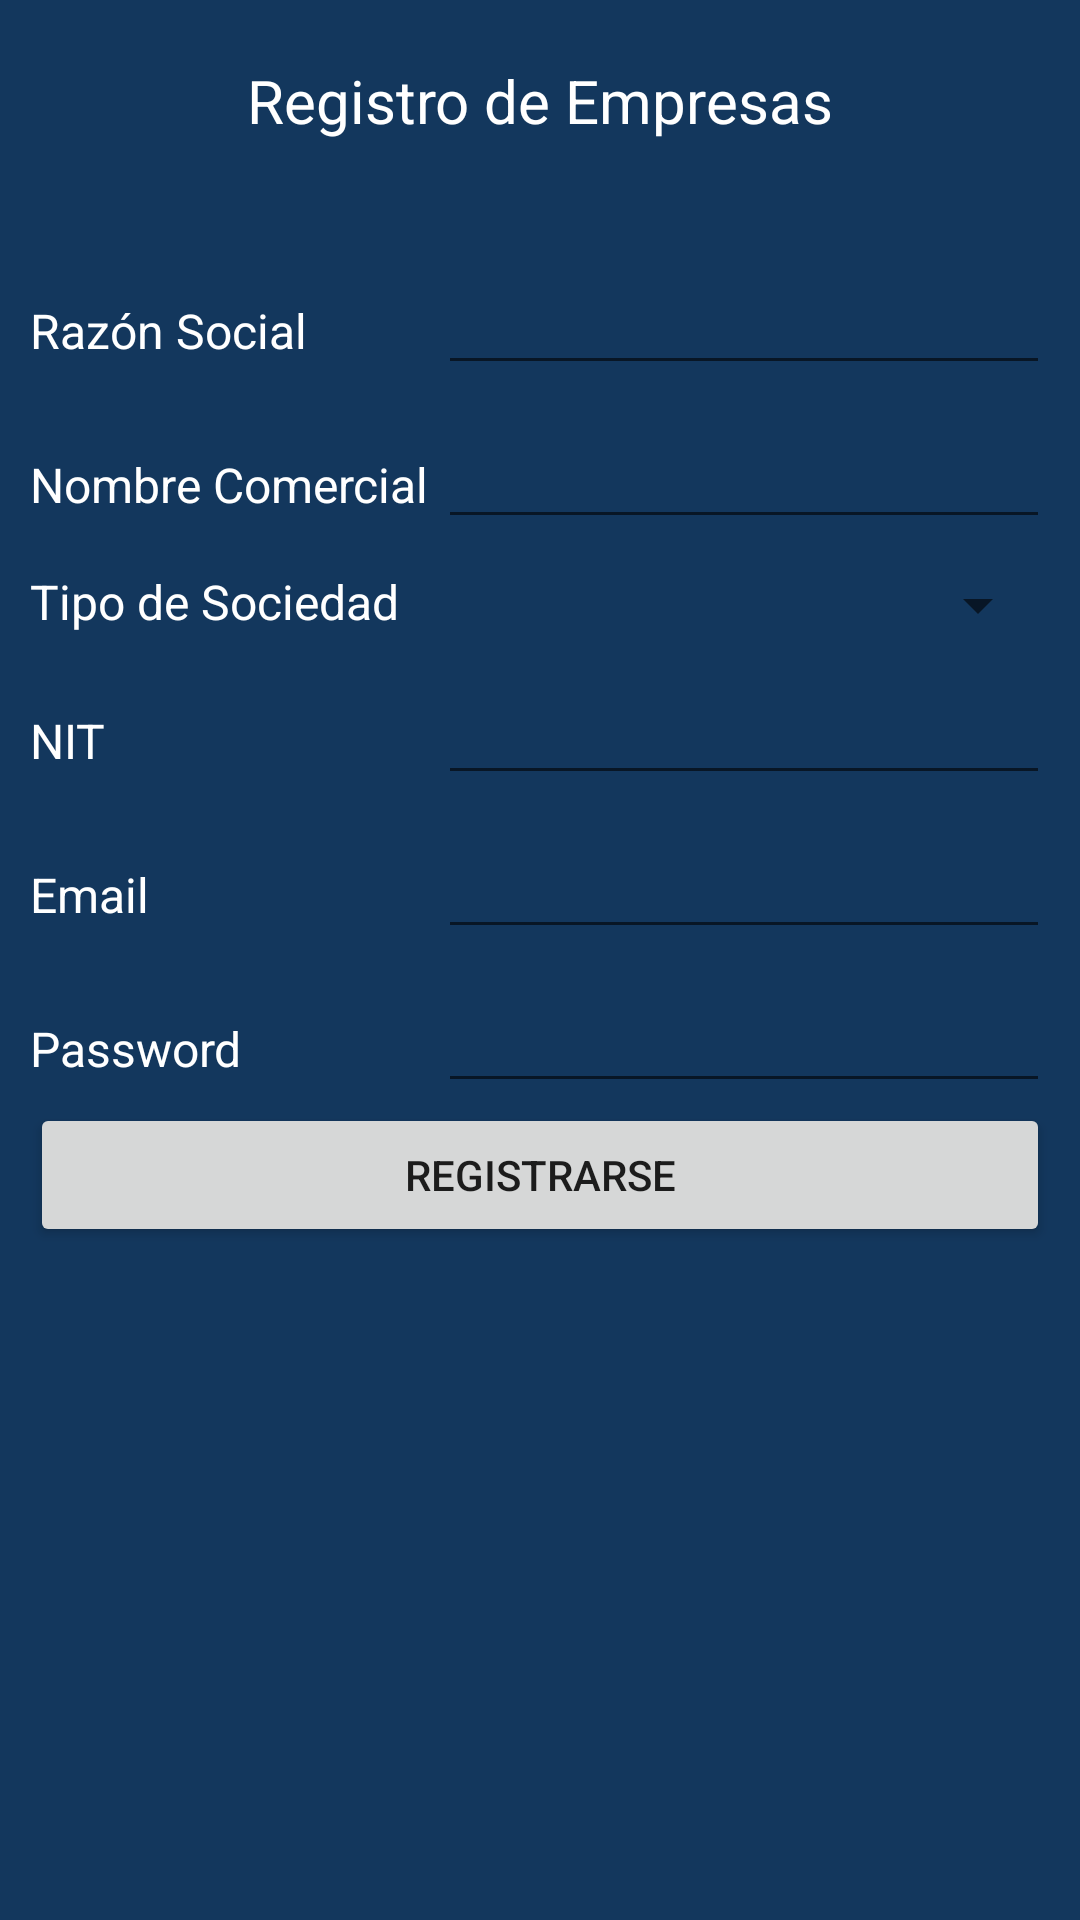

Layout XML and referenced resources for this Android screen:
<!-- AndroidManifest.xml: application theme Theme.Sigapk -->
<!-- res/layout/activity_institution.xml -->
<?xml version="1.0" encoding="utf-8"?>
<LinearLayout xmlns:android="http://schemas.android.com/apk/res/android"
    xmlns:app="http://schemas.android.com/apk/res-auto"
    xmlns:tools="http://schemas.android.com/tools"
    android:layout_width="match_parent"
    android:layout_height="match_parent"
    android:orientation="vertical"
    android:gravity="center"
    android:background="@color/blueBG"
    tools:context=".Institution">

    <TextView
        android:layout_width="wrap_content"
        android:layout_height="wrap_content"
        android:text="@string/businessRegistration"
        android:padding="20dp"
        android:textColor="@color/white"
        android:textSize="20dp"/>

    <ScrollView
        android:layout_width="match_parent"
        android:layout_height="match_parent">

        <LinearLayout
            android:layout_width="match_parent"
            android:layout_height="wrap_content"
            android:padding="10dp"
            android:orientation="vertical">

            <LinearLayout
                android:layout_width="match_parent"
                android:layout_height="wrap_content"
                android:weightSum="10"
                android:layout_marginTop="10dp"
                android:orientation="horizontal">

                <TextView
                    android:layout_width="match_parent"
                    android:layout_height="wrap_content"
                    android:text="@string/businessName"
                    android:textSize="16dp"
                    android:textColor="@color/white"
                    android:layout_weight="6"/>

                <EditText
                    android:id="@+id/etBusinessName"
                    android:layout_width="match_parent"
                    android:layout_height="wrap_content"
                    android:layout_weight="4"/>

            </LinearLayout>

            <LinearLayout
                android:layout_width="match_parent"
                android:layout_height="wrap_content"
                android:weightSum="10"
                android:layout_marginTop="10dp"
                android:orientation="horizontal">

                <TextView
                    android:layout_width="match_parent"
                    android:layout_height="wrap_content"
                    android:text="@string/tradeName"
                    android:textSize="16dp"
                    android:textColor="@color/white"
                    android:layout_weight="6"/>

                <EditText
                    android:id="@+id/etTradeName"
                    android:layout_width="match_parent"
                    android:layout_height="wrap_content"
                    android:layout_weight="4"/>

            </LinearLayout>

            <LinearLayout
                android:layout_width="match_parent"
                android:layout_height="wrap_content"
                android:weightSum="10"
                android:layout_marginTop="10dp"
                android:orientation="horizontal">

                <TextView
                    android:layout_width="match_parent"
                    android:layout_height="wrap_content"
                    android:text="@string/society"
                    android:textSize="16dp"
                    android:textColor="@color/white"
                    android:layout_weight="6"/>

                <Spinner
                    android:id="@+id/spSociety"
                    android:layout_width="match_parent"
                    android:layout_height="wrap_content"
                    android:layout_weight="4"/>

            </LinearLayout>

            <LinearLayout
                android:layout_width="match_parent"
                android:layout_height="wrap_content"
                android:weightSum="10"
                android:layout_marginTop="10dp"
                android:orientation="horizontal">

                <TextView
                    android:layout_width="match_parent"
                    android:layout_height="wrap_content"
                    android:text="@string/nit"
                    android:textColor="@color/white"
                    android:textSize="16dp"
                    android:layout_weight="6"/>

                <EditText
                    android:id="@+id/etNit"
                    android:layout_width="match_parent"
                    android:layout_height="wrap_content"
                    android:inputType="textEmailAddress"
                    android:layout_weight="4"/>

            </LinearLayout>

            <LinearLayout
                android:layout_width="match_parent"
                android:layout_height="wrap_content"
                android:weightSum="10"
                android:layout_marginTop="10dp"
                android:orientation="horizontal">

                <TextView
                    android:layout_width="match_parent"
                    android:layout_height="wrap_content"
                    android:text="@string/email"
                    android:textSize="16dp"
                    android:textColor="@color/white"
                    android:layout_weight="6"/>

                <EditText
                    android:id="@+id/etEmail"
                    android:layout_width="match_parent"
                    android:layout_height="wrap_content"
                    android:inputType="textEmailAddress"
                    android:layout_weight="4"/>

            </LinearLayout>

            <LinearLayout
                android:layout_width="match_parent"
                android:layout_height="wrap_content"
                android:weightSum="10"
                android:layout_marginTop="10dp"
                android:orientation="horizontal">

                <TextView
                    android:layout_width="match_parent"
                    android:layout_height="wrap_content"
                    android:text="@string/password"
                    android:textSize="16dp"
                    android:textColor="@color/white"
                    android:layout_weight="6"/>

                <EditText
                    android:id="@+id/etPassword"
                    android:layout_width="match_parent"
                    android:layout_height="wrap_content"
                    android:inputType="textPassword"
                    android:layout_weight="4"/>

            </LinearLayout>

            <Button
                android:id="@+id/btnRegister"
                android:layout_width="match_parent"
                android:layout_height="wrap_content"
                android:text="@string/register"/>

        </LinearLayout>

    </ScrollView>

</LinearLayout>
<!-- resources referenced by this layout -->
<resources>
  <color name="blueBG">#13375D</color>
  <color name="white">#FFFFFFFF</color>
  <string name="businessName">Razón Social</string>
  <string name="businessRegistration">Registro de Empresas</string>
  <string name="email">Email</string>
  <string name="nit">NIT</string>
  <string name="password">Password</string>
  <string name="register">Registrarse</string>
  <string name="society">Tipo de Sociedad</string>
  <string name="tradeName">Nombre Comercial</string>
  <style name="Theme.Sigapk" parent="Theme.MaterialComponents.DayNight.DarkActionBar">
          
          <item name="colorPrimary">@color/purple_500</item>
          <item name="colorPrimaryVariant">@color/purple_700</item>
          <item name="colorOnPrimary">@color/white</item>
          
          <item name="colorSecondary">@color/teal_200</item>
          <item name="colorSecondaryVariant">@color/teal_700</item>
          <item name="colorOnSecondary">@color/black</item>
          
          <item name="android:statusBarColor" tools:targetApi="l">?attr/colorPrimaryVariant</item>
          
      </style>
  <color name="purple_500">#FF6200EE</color>
  <color name="purple_700">#FF3700B3</color>
  <color name="teal_200">#FF03DAC5</color>
  <color name="teal_700">#FF018786</color>
  <color name="black">#FF000000</color>
</resources>
